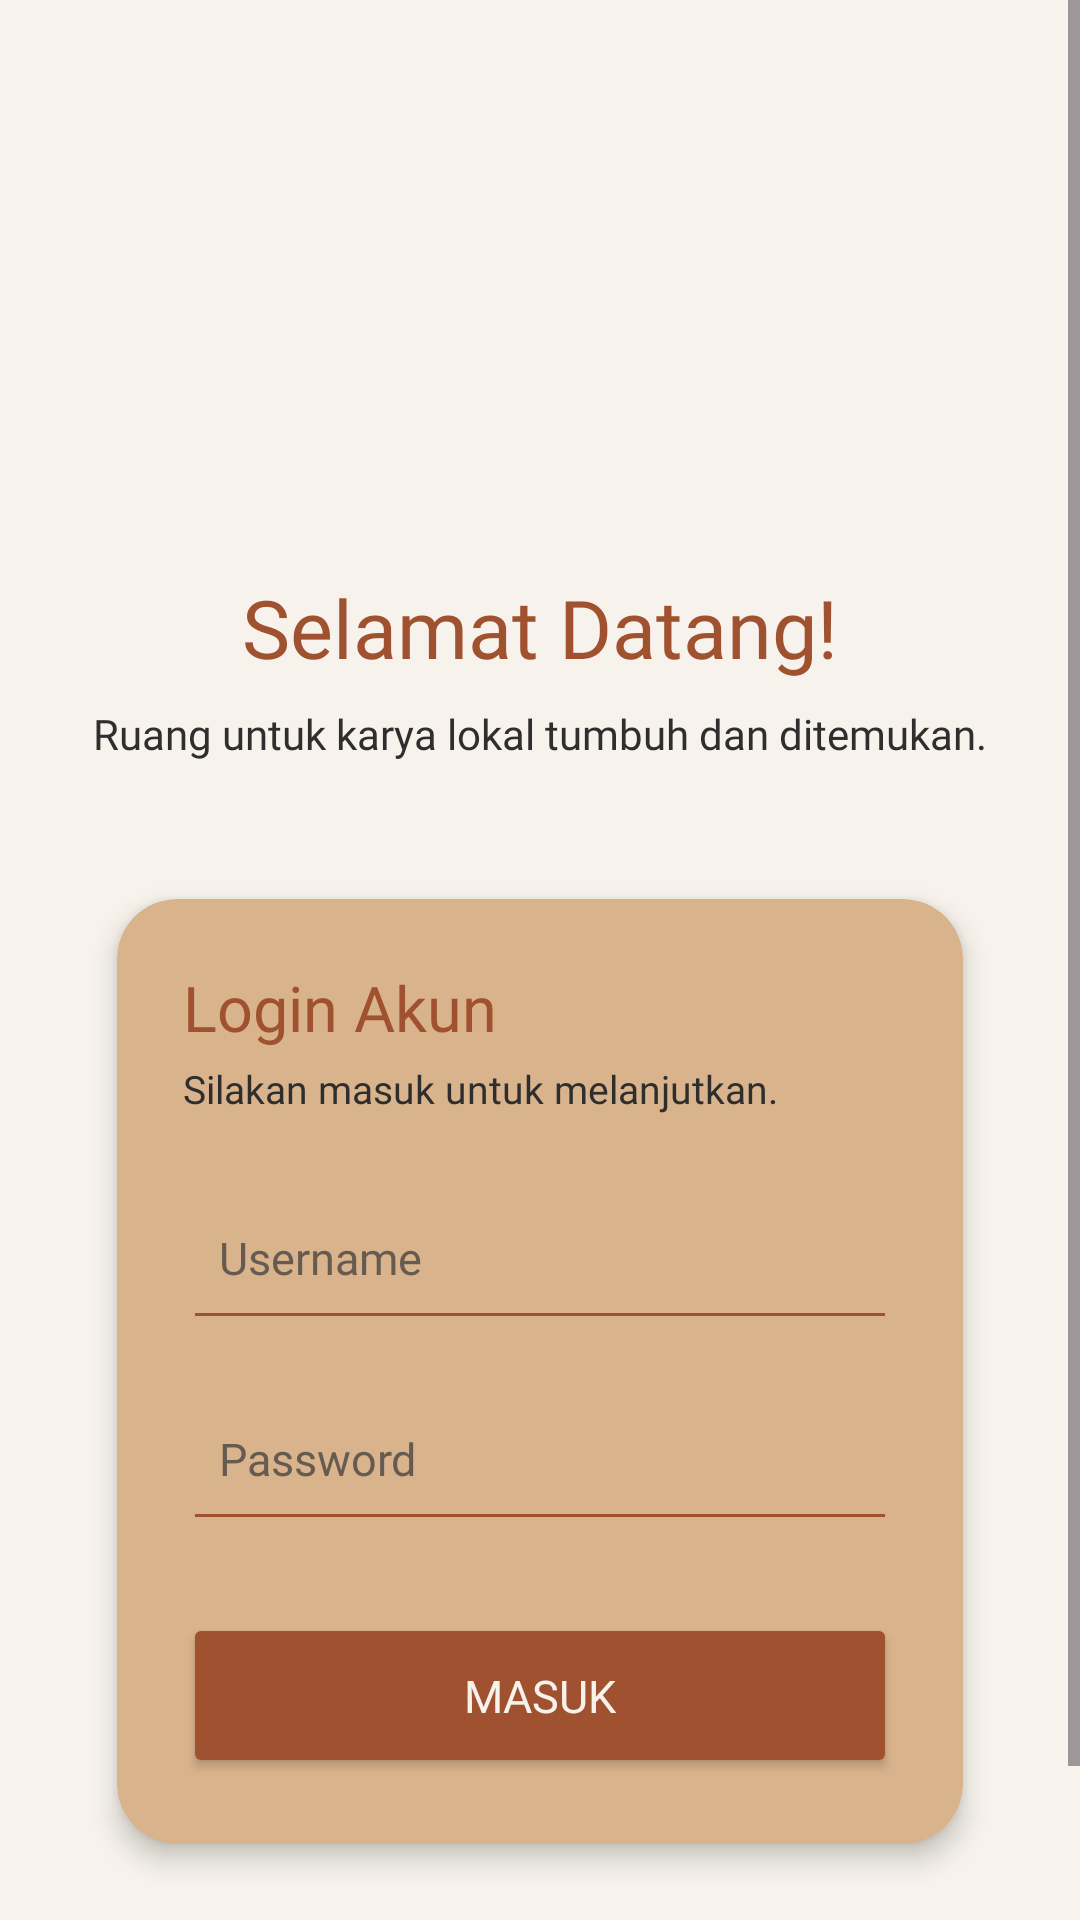

Produce the Android XML layout that renders to this screen, including the resource entries it uses.
<!-- AndroidManifest.xml: application theme Theme.RuangKarya -->
<!-- res/layout/login_main.xml -->
<?xml version="1.0" encoding="utf-8"?>
<ScrollView
    xmlns:android="http://schemas.android.com/apk/res/android"
    xmlns:app="http://schemas.android.com/apk/res-auto"
    android:layout_width="match_parent"
    android:layout_height="match_parent"
    android:fillViewport="true"
    android:background="@color/cream">

    <LinearLayout
        android:layout_width="match_parent"
        android:layout_height="wrap_content"
        android:orientation="vertical"
        android:gravity="center_horizontal"
        android:padding="28dp">

        <ImageView
            android:id="@+id/imgLogo"
            android:layout_width="110dp"
            android:layout_height="110dp"
            android:layout_marginTop="35dp"
            android:contentDescription="LogoRuangKarya"
            android:scaleType="fitCenter"
            android:src="@drawable/logoruangkarya" />

        <TextView
            android:id="@+id/tvTitle"
            android:layout_width="wrap_content"
            android:layout_height="wrap_content"
            android:layout_marginTop="18dp"
            android:fontFamily="@font/poppinssemibold"
            android:text="Selamat Datang!"
            android:textColor="@color/terracotta"
            android:textSize="27sp" />

        <TextView
            android:layout_width="match_parent"
            android:layout_height="wrap_content"
            android:layout_marginTop="8dp"
            android:fontFamily="@font/poppinsregular"
            android:gravity="center"
            android:text="Ruang untuk karya lokal tumbuh dan ditemukan."
            android:textColor="@color/charcoal"
            android:textSize="14sp" />

        <androidx.cardview.widget.CardView
            android:id="@+id/cardLogin"
            android:layout_width="match_parent"
            android:layout_height="wrap_content"
            android:layout_marginTop="32dp"
            app:cardBackgroundColor="@color/beige"
            app:cardCornerRadius="20dp"
            app:cardElevation="5dp"
            app:cardUseCompatPadding="true">

            <LinearLayout
                android:layout_width="match_parent"
                android:layout_height="wrap_content"
                android:orientation="vertical"
                android:padding="22dp">

                <TextView
                    android:layout_width="wrap_content"
                    android:layout_height="wrap_content"
                    android:text="Login Akun"
                    android:textColor="@color/terracotta"
                    android:textSize="21sp"
                    android:fontFamily="@font/poppinssemibold" />

                <TextView
                    android:layout_width="wrap_content"
                    android:layout_height="wrap_content"
                    android:layout_marginTop="4dp"
                    android:text="Silakan masuk untuk melanjutkan."
                    android:textColor="@color/charcoal"
                    android:textSize="13sp"
                    android:fontFamily="@font/poppinsregular" />

                <EditText
                    android:id="@+id/etUsername"
                    android:layout_width="match_parent"
                    android:layout_height="55dp"
                    android:layout_marginTop="20dp"
                    android:backgroundTint="@color/terracotta"
                    android:fontFamily="@font/poppinsregular"
                    android:hint="Username"
                    android:inputType="text"
                    android:padding="12dp"
                    android:singleLine="true"
                    android:textColor="@color/charcoal"
                    android:textColorHint="#665B50"
                    android:textSize="15sp" />

                <EditText
                    android:id="@+id/etPassword"
                    android:layout_width="match_parent"
                    android:layout_height="55dp"
                    android:layout_marginTop="12dp"
                    android:backgroundTint="@color/terracotta"
                    android:fontFamily="@font/poppinsregular"
                    android:hint="Password"
                    android:inputType="textPassword"
                    android:padding="12dp"
                    android:singleLine="true"
                    android:textColor="@color/charcoal"
                    android:textColorHint="#665B50"
                    android:textSize="15sp" />

                <Button
                    android:id="@+id/btnLogin"
                    android:layout_width="match_parent"
                    android:layout_height="55dp"
                    android:layout_marginTop="24dp"
                    android:backgroundTint="@color/terracotta"
                    android:fontFamily="@font/poppinssemibold"
                    android:text="MASUK"
                    android:textColor="@color/cream"
                    android:textSize="15sp"
                    android:textAllCaps="false" />

            </LinearLayout>
        </androidx.cardview.widget.CardView>

        <TextView
            android:layout_width="wrap_content"
            android:layout_height="wrap_content"
            android:layout_marginTop="22dp"
            android:gravity="center"
            android:fontFamily="@font/poppinsregular"
            android:text="Temukan dan dukung karya lokal."
            android:textColor="@color/sage"
            android:textSize="13sp" />

    </LinearLayout>
</ScrollView>
<!-- resources referenced by this layout -->
<resources>
  <color name="beige">#D9B38C</color>
  <color name="charcoal">#2E2E2E</color>
  <color name="cream">#F7F3EC</color>
  <color name="sage">#688F71</color>
  <color name="terracotta">#A05230</color>
  <style name="Theme.RuangKarya" parent="Base.Theme.RuangKarya" />
  <style name="Base.Theme.RuangKarya" parent="Theme.Material3.DayNight.NoActionBar">
          
          
      </style>
</resources>
